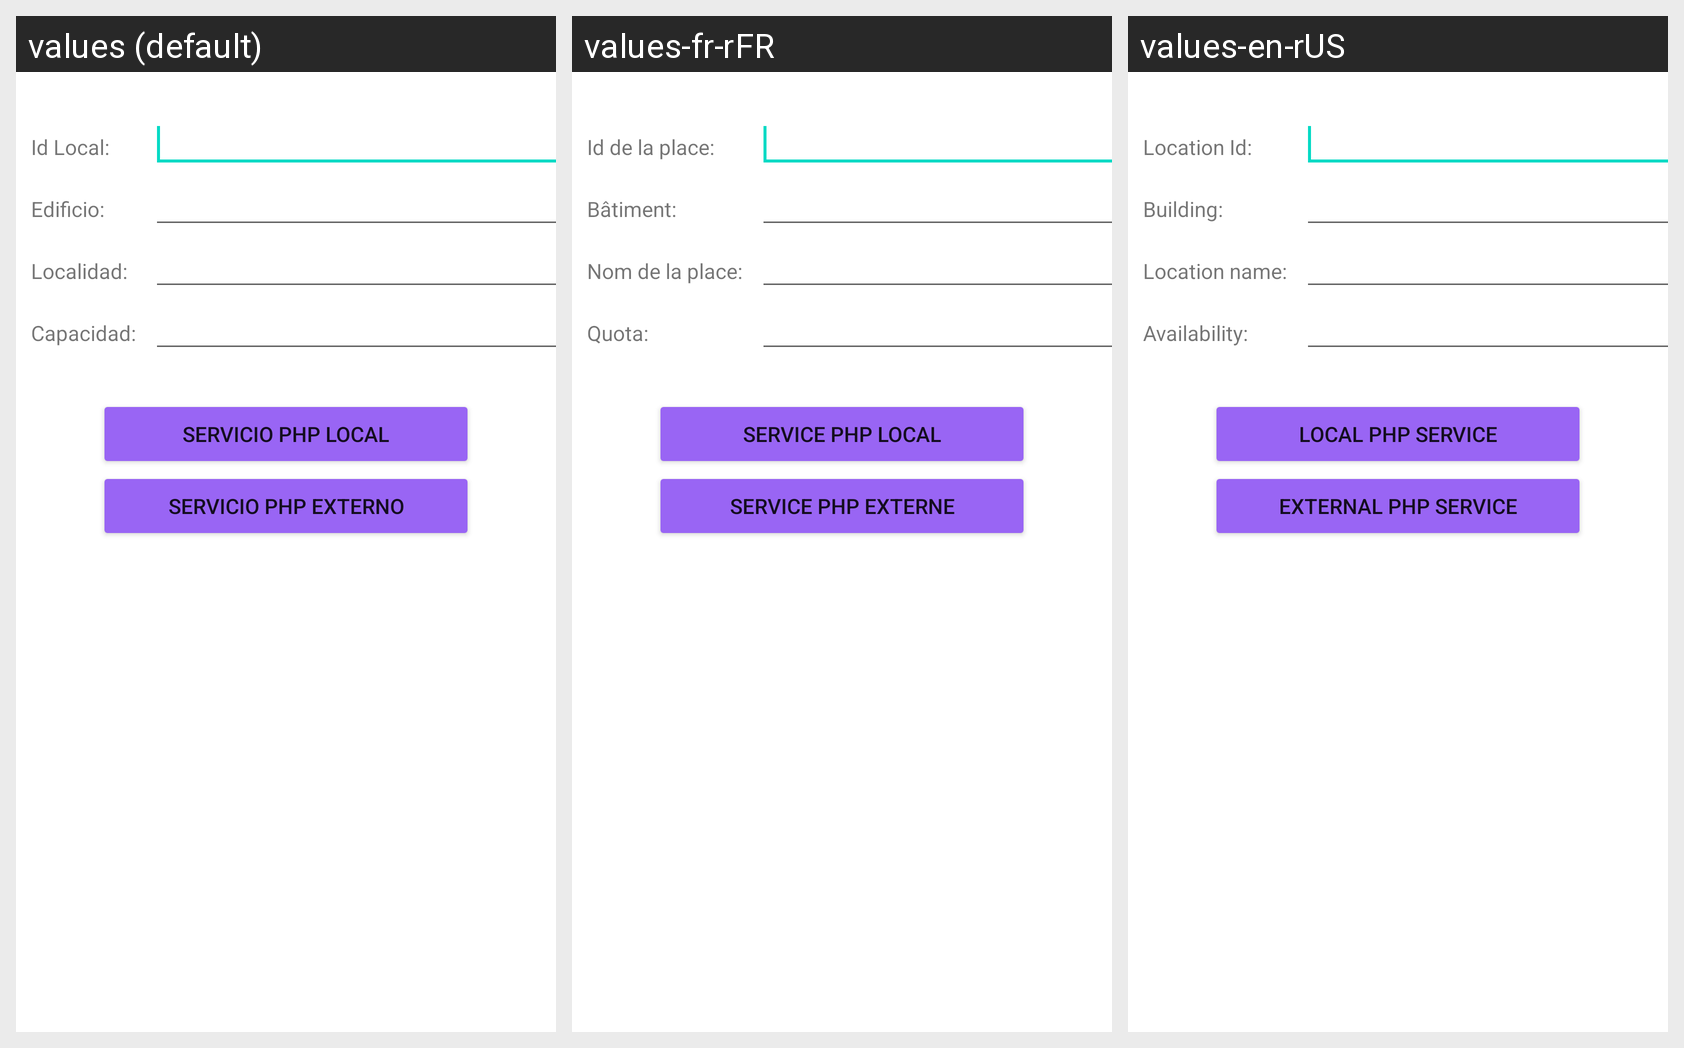

The same Android screen rendered under several of its app's locales, left to right. List the strings drawn on it with the default value and each locale's translation.
Android screen res/layout/activity_servicio_web4.xml rendered under 3 locales, left to right: values (default), values-fr-rFR, values-en-rUS. Device: Nexus 5 (rendered at 1080×1920; each locale shown at half size, 540×960, under a caption strip naming it); theme Theme.G10Proyecto01.
Strings drawn on this screen, with the default value and each locale's value (text and hints the layout hard-codes, and strings that could not be matched under every locale, appear in the picture but are not listed):

txtViewIdLocal
  values: Id Local:
  values-fr-rFR: Id de la place:
  values-en-rUS: Location Id:

txtViewEdificio
  values: Edificio:
  values-fr-rFR: Bâtiment:
  values-en-rUS: Building:

txtViewNombreLocal
  values: Localidad:
  values-fr-rFR: Nom de la place:
  values-en-rUS: Location name:

txtViewCupoLocal
  values: Capacidad:
  values-fr-rFR: Quota:
  values-en-rUS: Availability:

servicio_PHPlocal
  values: Servicio PHP Local
  values-fr-rFR: Service PHP local
  values-en-rUS: Local PHP Service

servicio_PHPexterno
  values: Servicio PHP Externo
  values-fr-rFR: Service PHP externe
  values-en-rUS: External PHP Service
